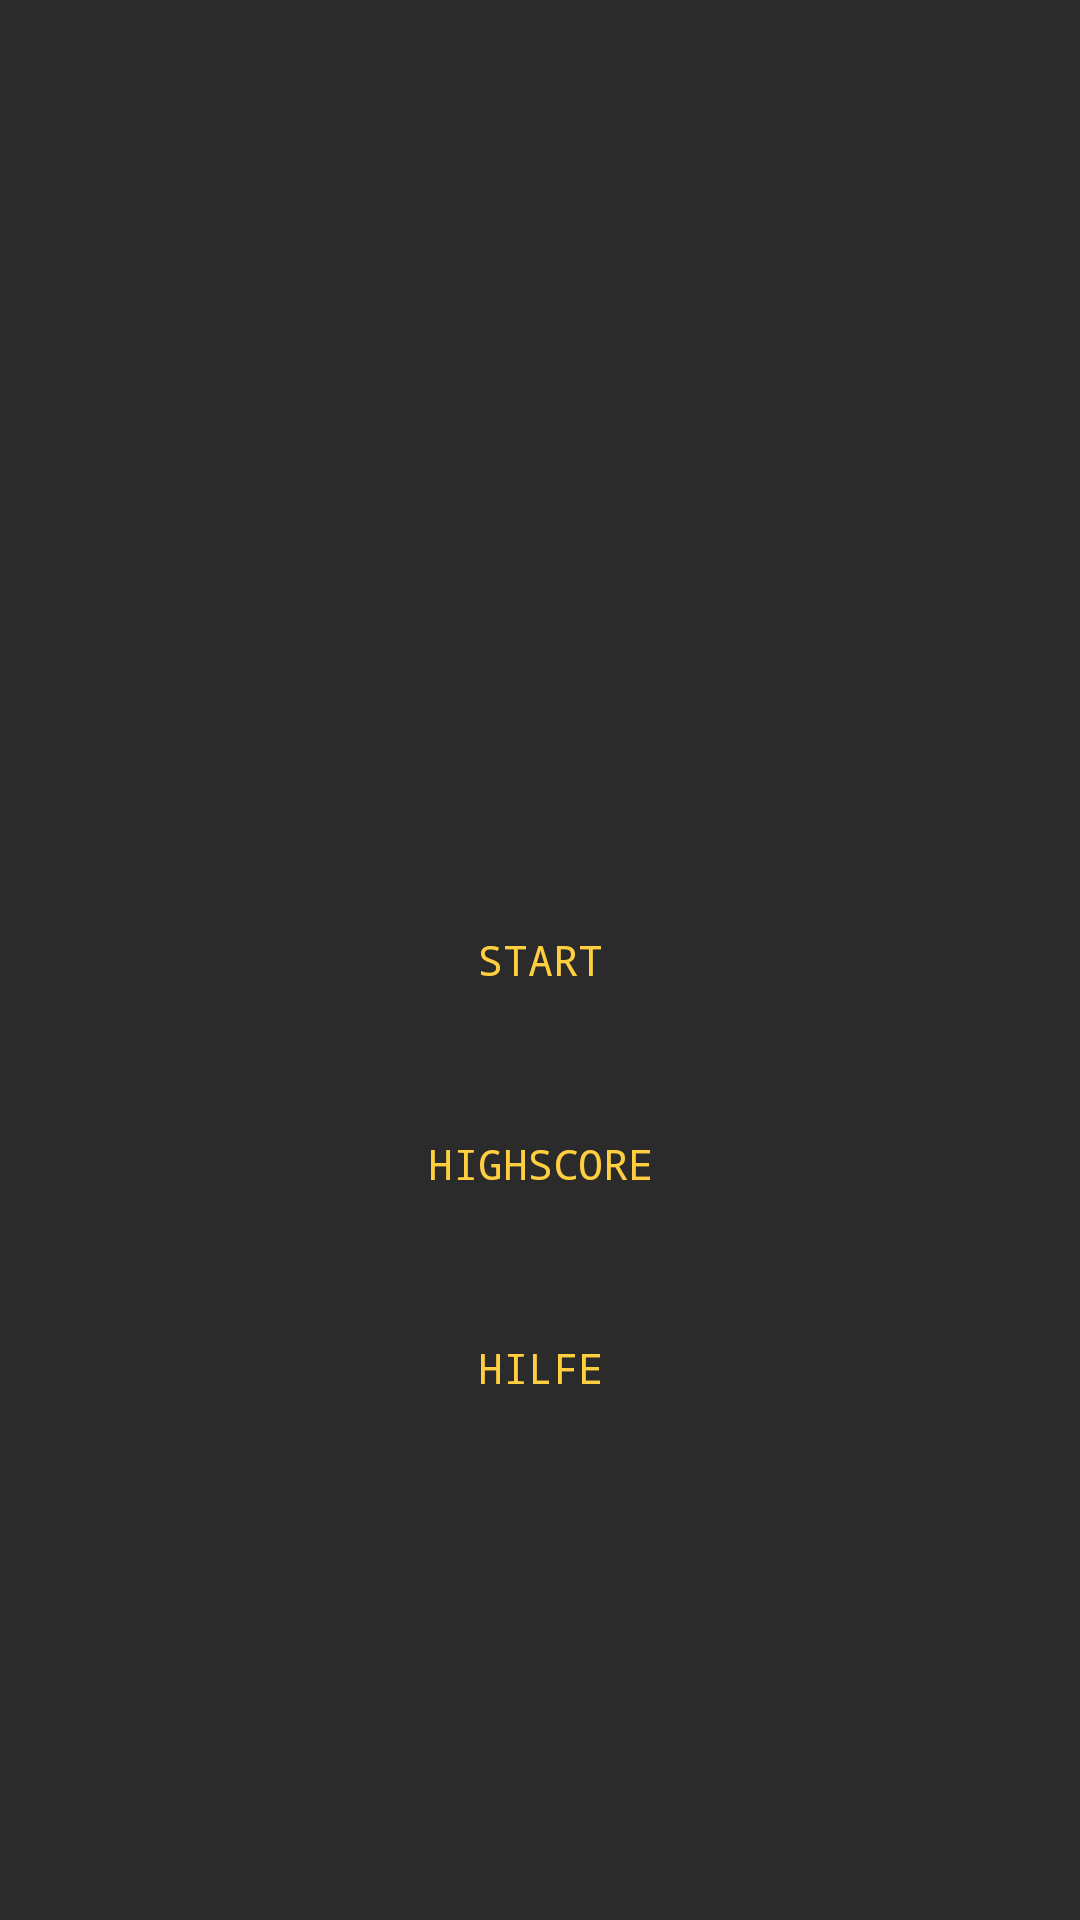

The Android layout XML behind this screen, and the referenced resources:
<!-- AndroidManifest.xml: application theme AppTheme -->
<!-- res/layout/activity_start.xml -->
<?xml version="1.0" encoding="utf-8"?>
<RelativeLayout xmlns:android="http://schemas.android.com/apk/res/android"
    xmlns:app="http://schemas.android.com/apk/res-auto"
    xmlns:tools="http://schemas.android.com/tools"
    android:layout_width="match_parent"
    android:background="@color/colorPrimaryDark"
    android:layout_height="match_parent"
    tools:context="com.example.administrator.guess.Start">

    <Button
        android:id="@+id/btnStart"
        style="@style/Widget.AppCompat.Button.Borderless.Colored"
        android:layout_width="wrap_content"
        android:layout_height="wrap_content"
        android:layout_alignParentEnd="true"
        android:layout_alignParentLeft="true"
        android:layout_alignParentRight="true"
        android:layout_alignParentStart="true"
        android:layout_centerVertical="true"
        android:background="@color/colorPrimaryDark"
        android:fontFamily="monospace"
        android:text="Start"
        android:textColor="@color/colorAccent" />

    <Button
        android:id="@+id/btnHighScore"
        android:layout_width="wrap_content"
        android:layout_height="wrap_content"
        android:text="HighScore"
        android:textColor="@color/colorAccent"
        android:background="@color/colorPrimaryDark"
        android:layout_marginTop="20dp"
        style="@style/Widget.AppCompat.Button.Borderless.Colored"
        android:layout_below="@+id/btnStart"
        android:fontFamily="monospace"
        android:layout_alignParentRight="true"
        android:layout_alignParentEnd="true"
        android:layout_alignParentLeft="true"
        android:layout_alignParentStart="true" />

    <Button
        android:id="@+id/btnHilfe"
        style="@style/Widget.AppCompat.Button.Borderless.Colored"
        android:layout_width="wrap_content"
        android:layout_height="wrap_content"
        android:layout_alignParentEnd="true"
        android:layout_alignParentLeft="true"
        android:layout_alignParentRight="true"
        android:layout_alignParentStart="true"
        android:fontFamily="monospace"
        android:layout_below="@+id/btnHighScore"
        android:layout_marginTop="20dp"
        android:background="@color/colorPrimaryDark"
        android:text="Hilfe"
        android:textColor="@color/colorAccent" />


</RelativeLayout>
<!-- resources referenced by this layout -->
<resources>
  <color name="colorAccent">#ffcf40</color>
  <color name="colorPrimaryDark">#2b2b2b</color>
  <style name="AppTheme" parent="Theme.AppCompat.Light.DarkActionBar">
          
          <item name="colorPrimary">@color/colorPrimary</item>
          <item name="colorPrimaryDark">@color/colorPrimaryDark</item>
          <item name="colorAccent">@color/colorAccent</item>
          <item name="android:textColorPrimary">@color/colorAccent</item>
      </style>
  <color name="colorPrimary">#000000</color>
</resources>
